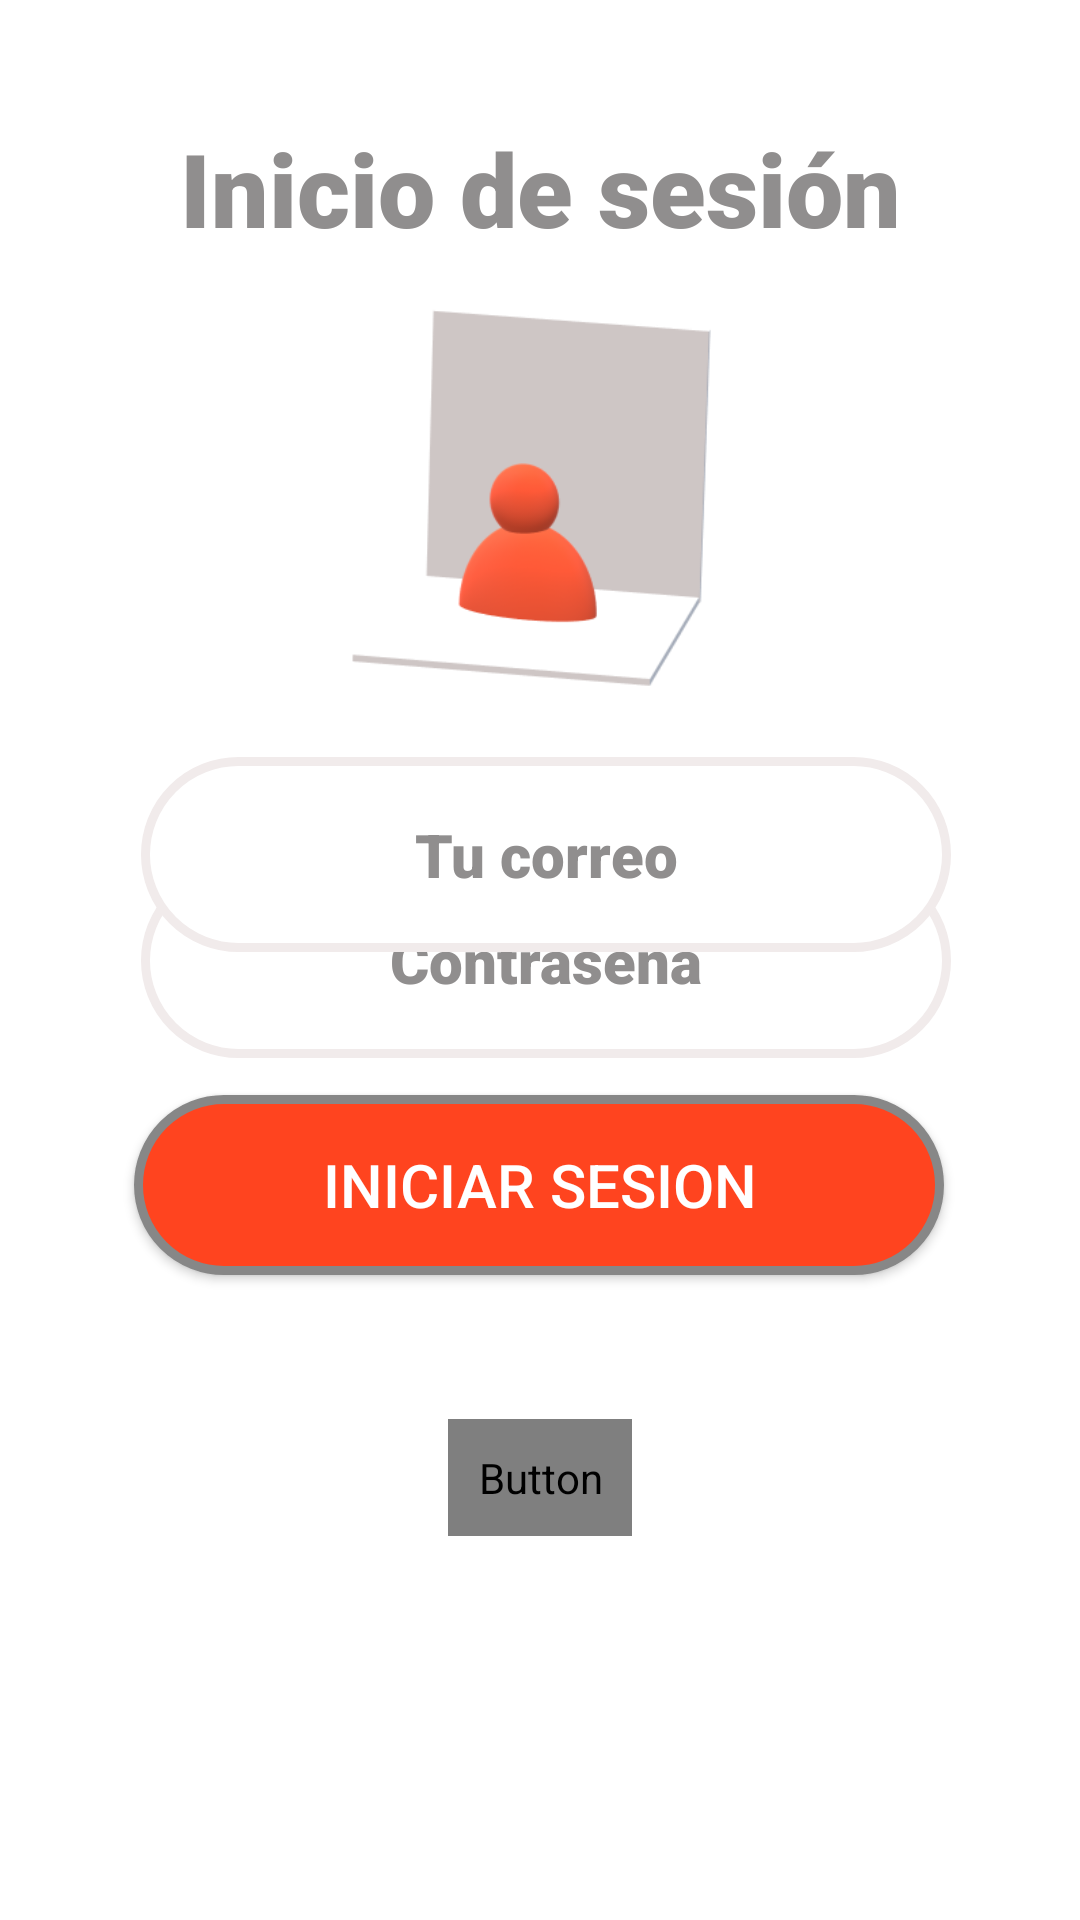

Reconstruct the res/layout file that produces this screen, plus the resources it refers to.
<!-- AndroidManifest.xml: application theme Theme.AppCompat.NoActionBar -->
<!-- res/layout/activity_main.xml -->
<?xml version="1.0" encoding="utf-8"?>
<androidx.constraintlayout.widget.ConstraintLayout xmlns:android="http://schemas.android.com/apk/res/android"
    xmlns:app="http://schemas.android.com/apk/res-auto"
    xmlns:tools="http://schemas.android.com/tools"
    android:layout_width="match_parent"
    android:layout_height="match_parent"
    android:background="@color/white"
    tools:context=".MainActivity">

    <EditText
        android:id="@+id/txtContrasena"
        android:layout_width="wrap_content"
        android:layout_height="65dp"
        android:background="@drawable/edit_text_redondo"
        android:ems="10"
        android:fontFamily="sans-serif-black"
        android:hint="Contraseña"
        android:inputType="textPassword"
        android:textAlignment="center"
        android:textColor="@color/black"
        android:textColorHint="#908E8E"
        android:textSize="20dp"
        app:layout_constraintBottom_toBottomOf="parent"
        app:layout_constraintEnd_toEndOf="parent"
        app:layout_constraintHorizontal_bias="0.524"
        app:layout_constraintStart_toStartOf="parent"
        app:layout_constraintTop_toTopOf="parent" />

    <EditText
        android:id="@+id/txtUsuario"
        android:layout_width="wrap_content"
        android:layout_height="65dp"
        android:background="@drawable/edit_text_redondo"
        android:ems="10"
        android:fontFamily="sans-serif-black"
        android:hint="Tu correo"
        android:inputType="textPersonName"
        android:textAlignment="center"
        android:textColor="@color/black"
        android:textColorHint="#908E8E"
        android:textSize="20sp"
        app:layout_constraintBottom_toBottomOf="parent"
        app:layout_constraintEnd_toEndOf="parent"
        app:layout_constraintHorizontal_bias="0.524"
        app:layout_constraintStart_toStartOf="parent"
        app:layout_constraintTop_toBottomOf="@+id/imageView3"
        app:layout_constraintVertical_bias="0.021" />

    <Button
        android:id="@+id/btnCrear"
        android:layout_width="wrap_content"
        android:layout_height="wrap_content"
        android:layout_marginBottom="128dp"
        android:background="@color/white"
        android:padding="10dp"
        android:text="Crear Cuenta"
        android:textColor="@color/quantum_googgreen"
        app:layout_constraintBottom_toBottomOf="parent"
        app:layout_constraintEnd_toEndOf="parent"
        app:layout_constraintStart_toStartOf="parent" />

    <Button
        android:id="@+id/btnIniciar"
        android:layout_width="wrap_content"
        android:layout_height="wrap_content"
        android:layout_marginBottom="48dp"
        android:background="@drawable/boton_naranja"
        android:text="Iniciar Sesion"
        android:textSize="20sp"
        app:layout_constraintBottom_toTopOf="@+id/btnCrear"
        app:layout_constraintEnd_toEndOf="parent"
        app:layout_constraintHorizontal_bias="0.496"
        app:layout_constraintStart_toStartOf="parent" />

    <TextView
        android:id="@+id/textView10"
        android:layout_width="wrap_content"
        android:layout_height="wrap_content"
        android:layout_marginTop="40dp"
        android:fontFamily="sans-serif-black"
        android:text="Inicio de sesión"
        android:textColor="#908E8E"
        android:textSize="34sp"
        app:layout_constraintEnd_toEndOf="parent"
        app:layout_constraintStart_toStartOf="parent"
        app:layout_constraintTop_toTopOf="parent" />

    <ImageView
        android:id="@+id/imageView3"
        android:layout_width="173dp"
        android:layout_height="152dp"
        android:layout_marginTop="8dp"
        app:layout_constraintEnd_toEndOf="parent"
        app:layout_constraintStart_toStartOf="parent"
        app:layout_constraintTop_toBottomOf="@+id/textView10"
        app:srcCompat="@drawable/user_login" />

</androidx.constraintlayout.widget.ConstraintLayout>
<!-- resources referenced by this layout -->
<resources>
  <!-- drawable boton_naranja (drawable) -->
  <?xml version="1.0" encoding="utf-8"?>
  <shape xmlns:android="http://schemas.android.com/apk/res/android" android:shape="rectangle" >
      <corners
          android:radius="100dp"
          />
      <solid
          android:color="#FF441F"
          />
      <padding
          android:left="0dp"
          android:top="0dp"
          android:right="0dp"
          android:bottom="0dp"
          />
      <size
          android:width="270dp"
          android:height="60dp"
          />
      <stroke
          android:width="3dp"
          android:color="#878787"
          />
  </shape>
  <!-- drawable edit_text_redondo (drawable) -->
  <?xml version="1.0" encoding="utf-8"?>
  <shape xmlns:android="http://schemas.android.com/apk/res/android" android:shape="rectangle" >
      <corners
          android:radius="100dp"
          />
      <solid
          android:color="#FFFFFF"
          />
      <padding
          android:left="0dp"
          android:top="0dp"
          android:right="0dp"
          android:bottom="0dp"
          />
      <size
          android:width="270dp"
          android:height="60dp"
          />
      <stroke
          android:width="3dp"
          android:color="#F1EBEB"
          />
  </shape>
  <!-- drawable user_login: png bitmap (drawable, 12408 bytes) -->
  <!-- not gathered from this repository: default colours our renderer supplied (Android Studio template values) -->
  <color name="black">#FF000000</color>
  <color name="white">#FFFFFFFF</color>
</resources>
